Photos from the image-classification dataset "original" in the GitHub repository mabustillo14/Proyecto-IA. Its 4 classes are: arandelas, clavos, tornillos, tuercas.

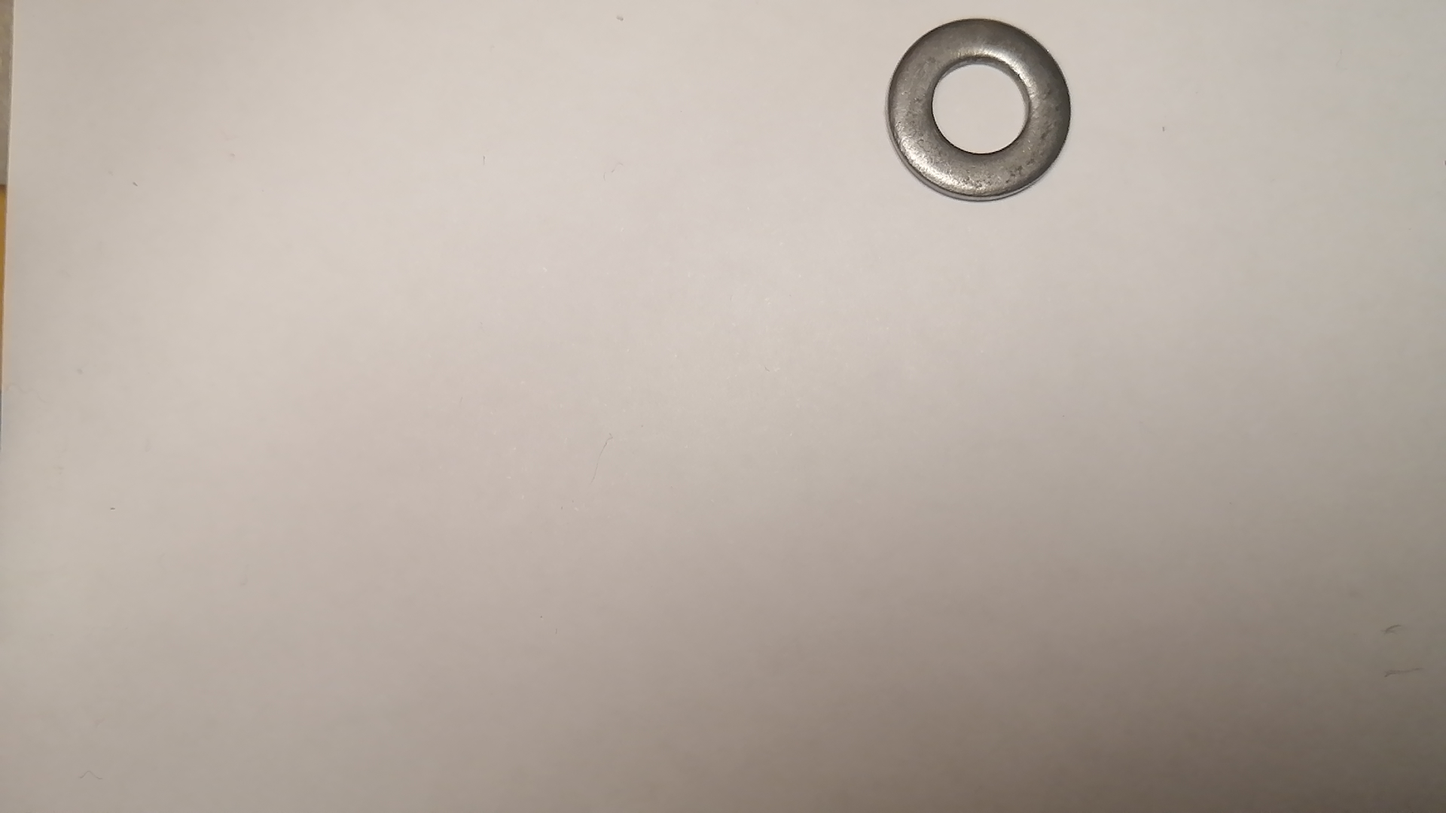
Label: arandelas

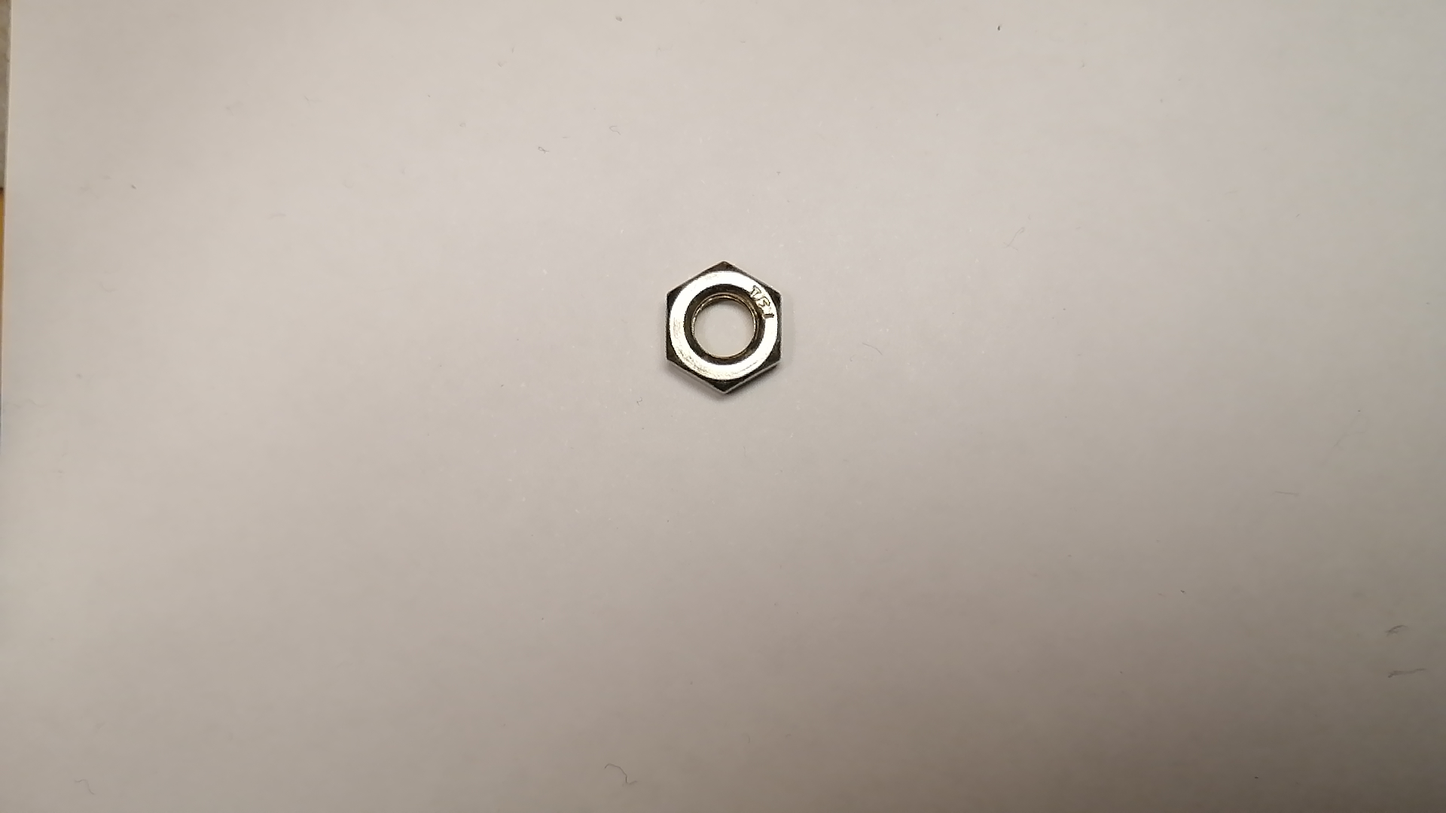
Label: tuercas

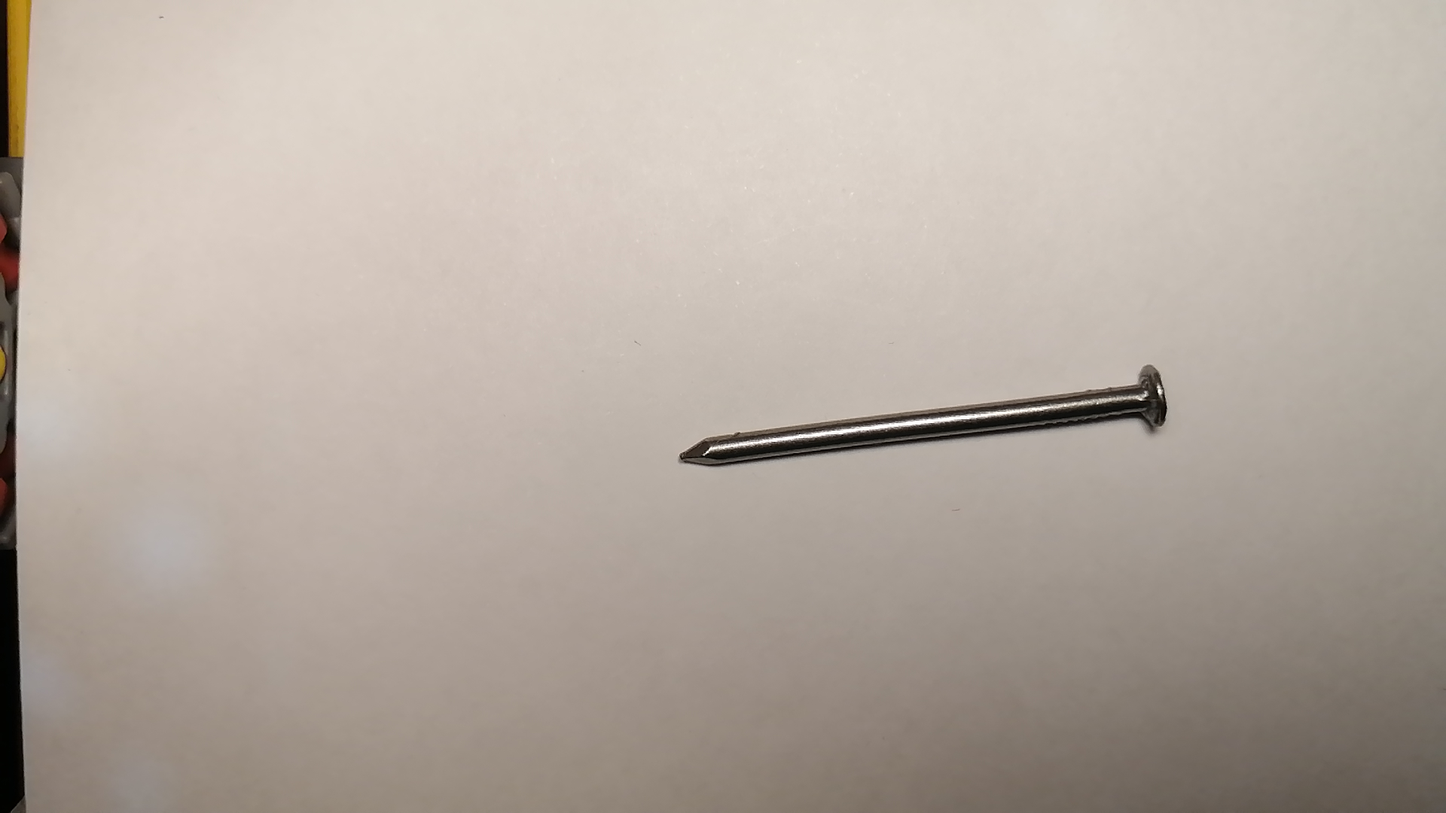
Label: clavos

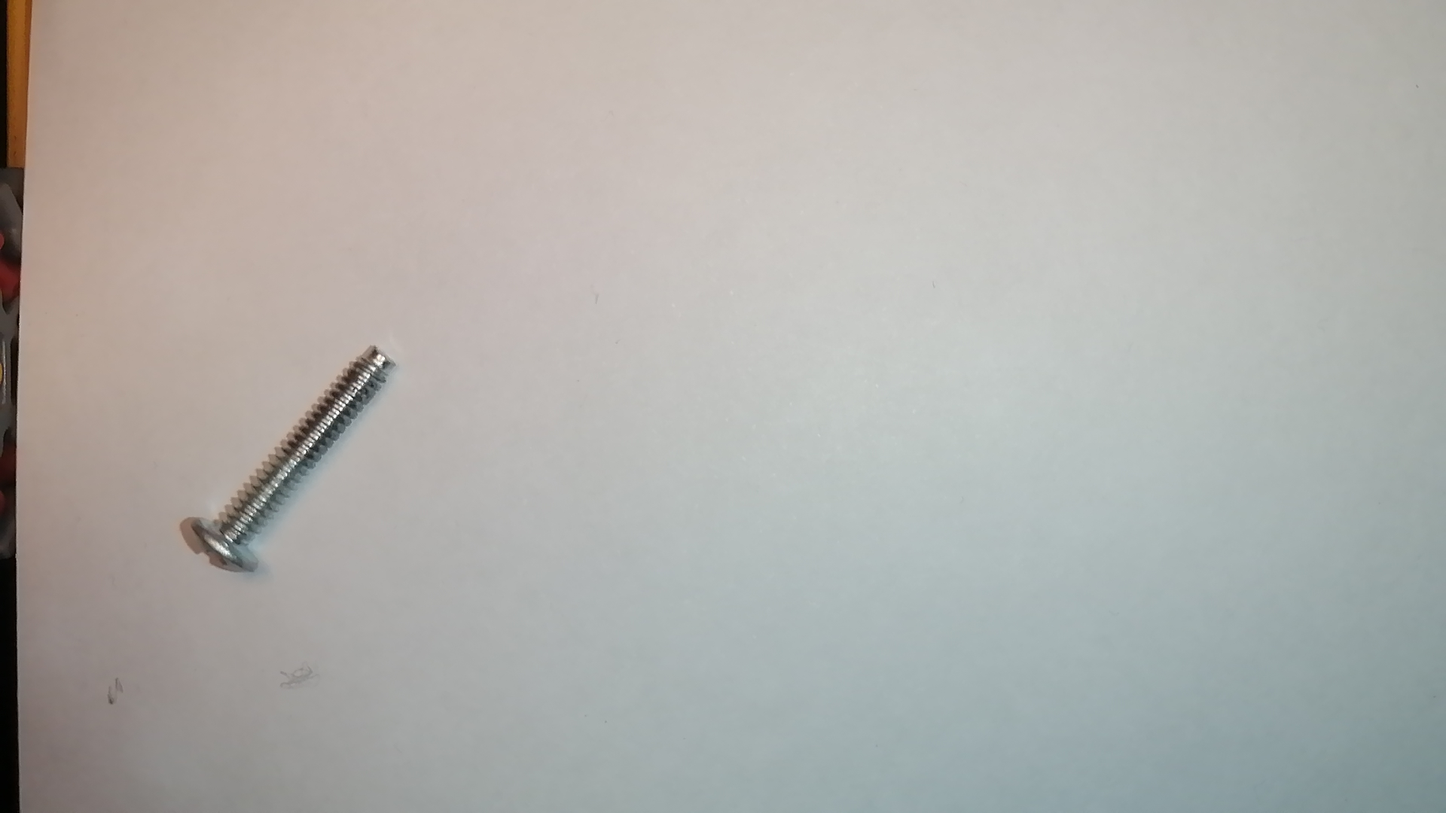
Label: tornillos

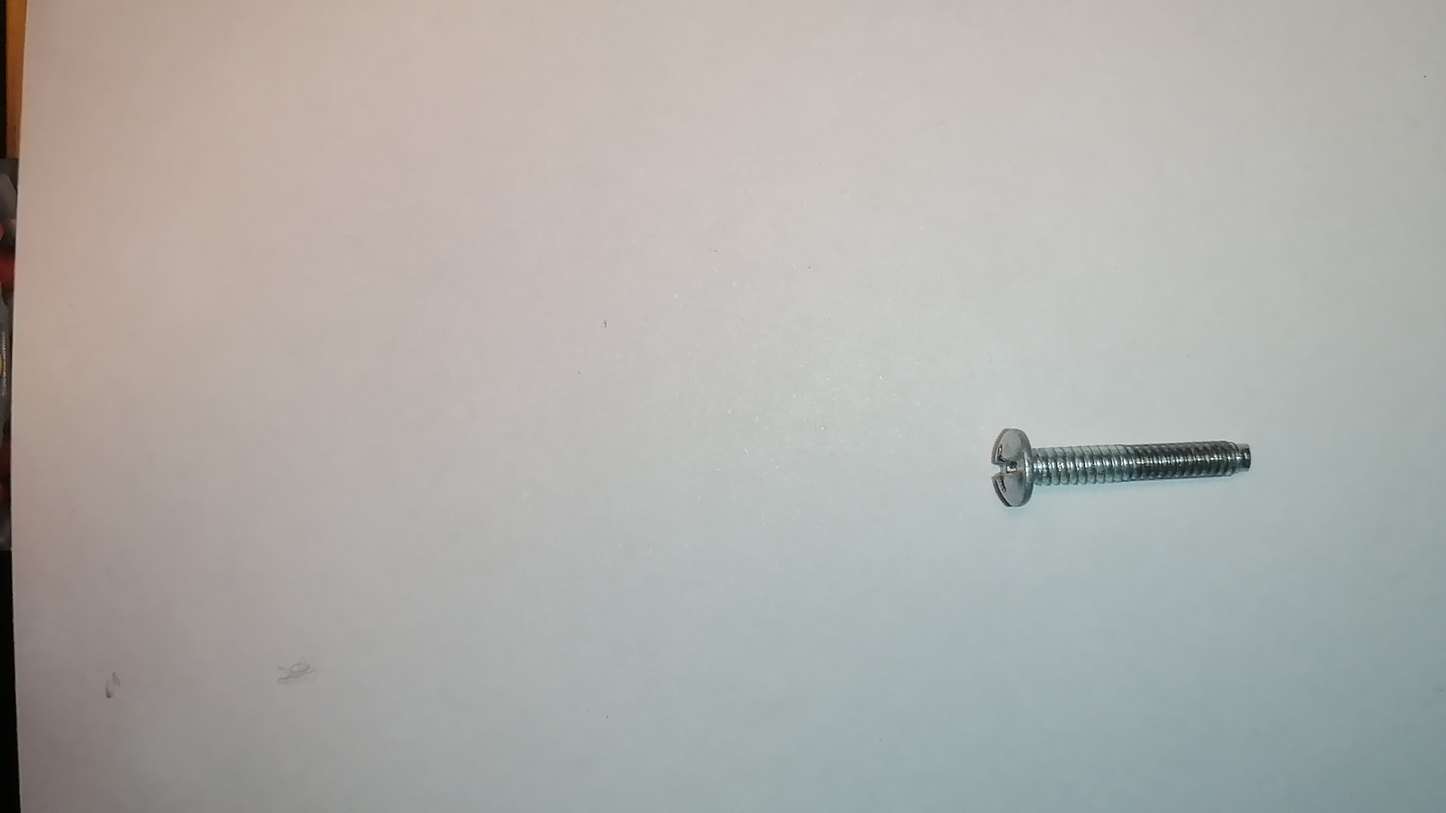
Label: tornillos

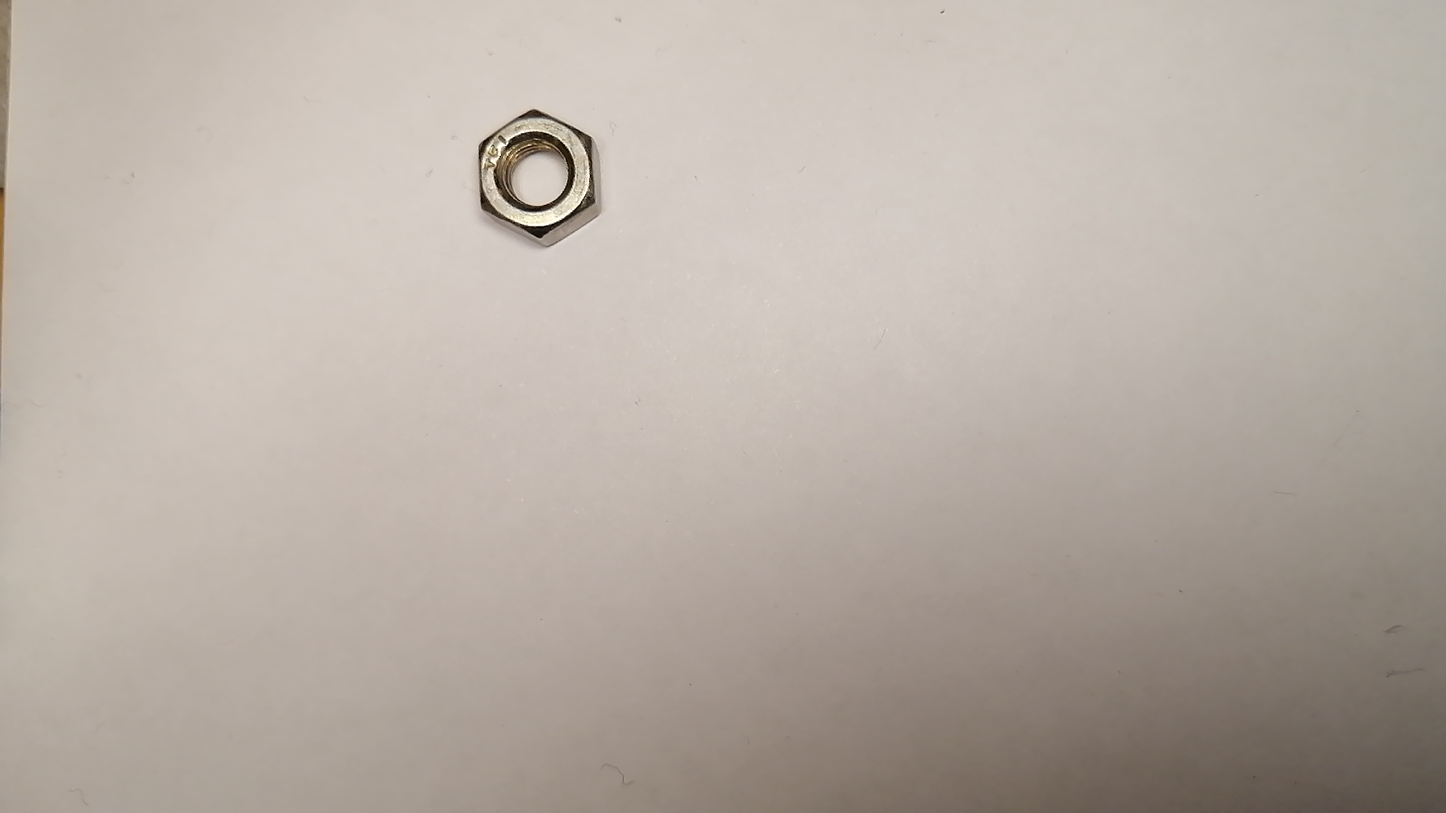
Label: tuercas
